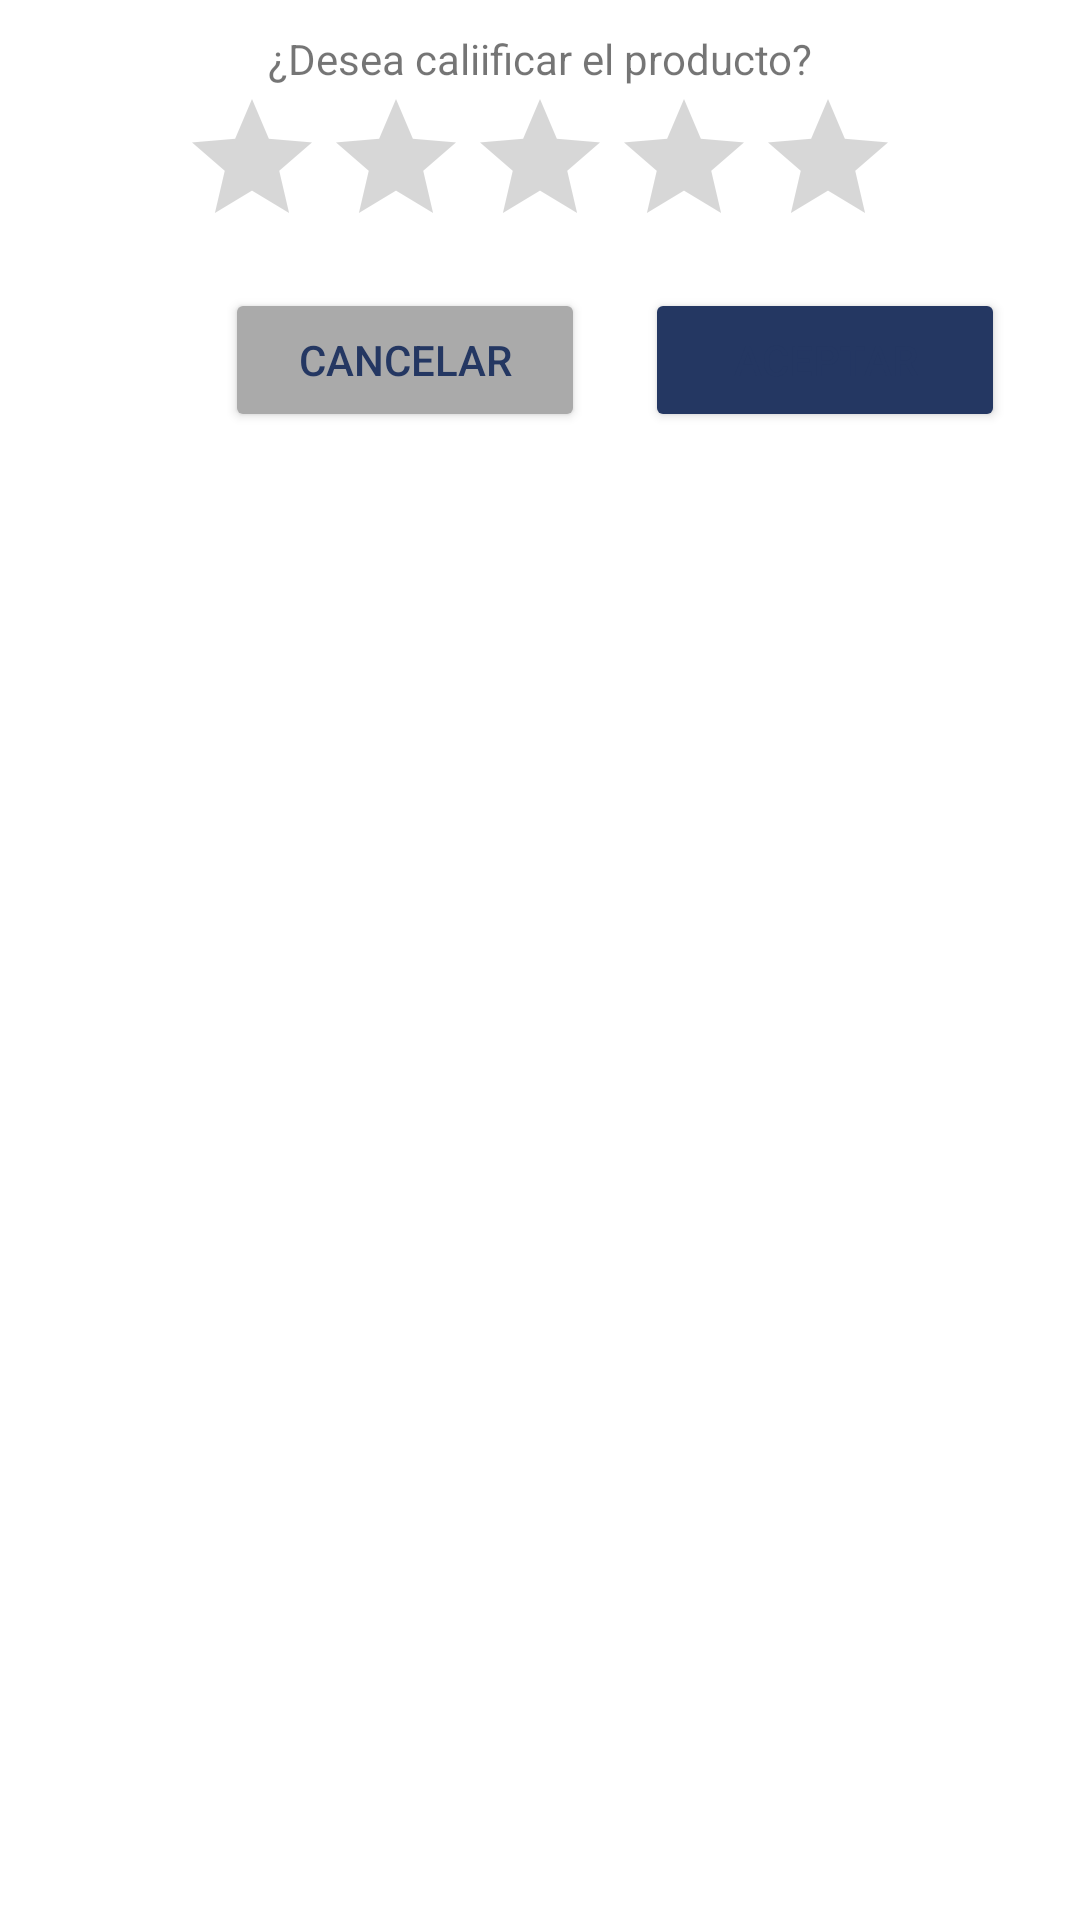

This screen was rendered from an Android layout file. Write that file and the resources it references.
<!-- AndroidManifest.xml: application theme Theme.SI2 -->
<!-- res/layout/bottom_sheet_calificar.xml -->
<?xml version="1.0" encoding="utf-8"?>
<RelativeLayout xmlns:android="http://schemas.android.com/apk/res/android"
    xmlns:app="http://schemas.android.com/apk/res-auto"
    android:layout_width="match_parent"
    android:layout_height="match_parent"
    android:padding="10dp">
    <TextView
        android:id="@+id/texto"
        android:layout_width="match_parent"
        android:layout_height="wrap_content"
        android:text="¿Desea caliificar el producto?"
        android:gravity="center"
        />
    <RatingBar
        android:id="@+id/calificacion"
        style="@style/Widget.AppCompat.RatingBar"
        android:layout_width="wrap_content"
        android:layout_height="wrap_content"
        android:layout_below="@+id/texto"

        android:layout_centerHorizontal="true"
        android:numStars="5" />

    <Button
        android:id="@+id/boton1"
        android:layout_width="120dp"
        android:layout_marginTop="10dp"
        android:layout_height="wrap_content"

        android:backgroundTint="@color/color_primary"
        android:layout_below="@+id/calificacion"
        android:text="Aceptar"
        android:layout_marginLeft="20dp"
        android:textColor="@color/purple_700"
        android:layout_toRightOf="@+id/boton2"

        app:cornerRadius="30dp" />

    <Button
        android:id="@+id/boton2"
        android:layout_width="120dp"
        android:layout_marginTop="10dp"
        android:layout_height="wrap_content"
        android:layout_below="@+id/calificacion"
        android:layout_marginLeft="65dp"
        android:backgroundTint="@color/darker_gray"
        android:text="Cancelar"
        android:textColor="@color/purple_700"
        app:cornerRadius="30dp" />
</RelativeLayout>
<!-- resources referenced by this layout -->
<resources>
  <color name="color_primary">#243762</color>
  <color name="darker_gray">#aaa</color>
  <color name="purple_700">#243762</color>
  <style name="Theme.SI2" parent="Theme.MaterialComponents.DayNight.DarkActionBar">
          
          <item name="colorPrimary">@color/colorPrimary</item>
          <item name="colorPrimaryVariant">@color/black</item>
          <item name="colorOnPrimary">@color/white</item>
          
          <item name="colorSecondary">@color/teal_200</item>
          <item name="colorSecondaryVariant">@color/teal_700</item>
          <item name="colorOnSecondary">@color/black</item>
          
          <item name="android:statusBarColor" tools:targetApi="l">?attr/colorPrimaryVariant</item>
          
      </style>
  <color name="colorPrimary">#243762</color>
  <color name="black">#FF000000</color>
  <color name="white">#FFFFFFFF</color>
  <color name="teal_200">#FF03DAC5</color>
  <color name="teal_700">#FF018786</color>
</resources>
